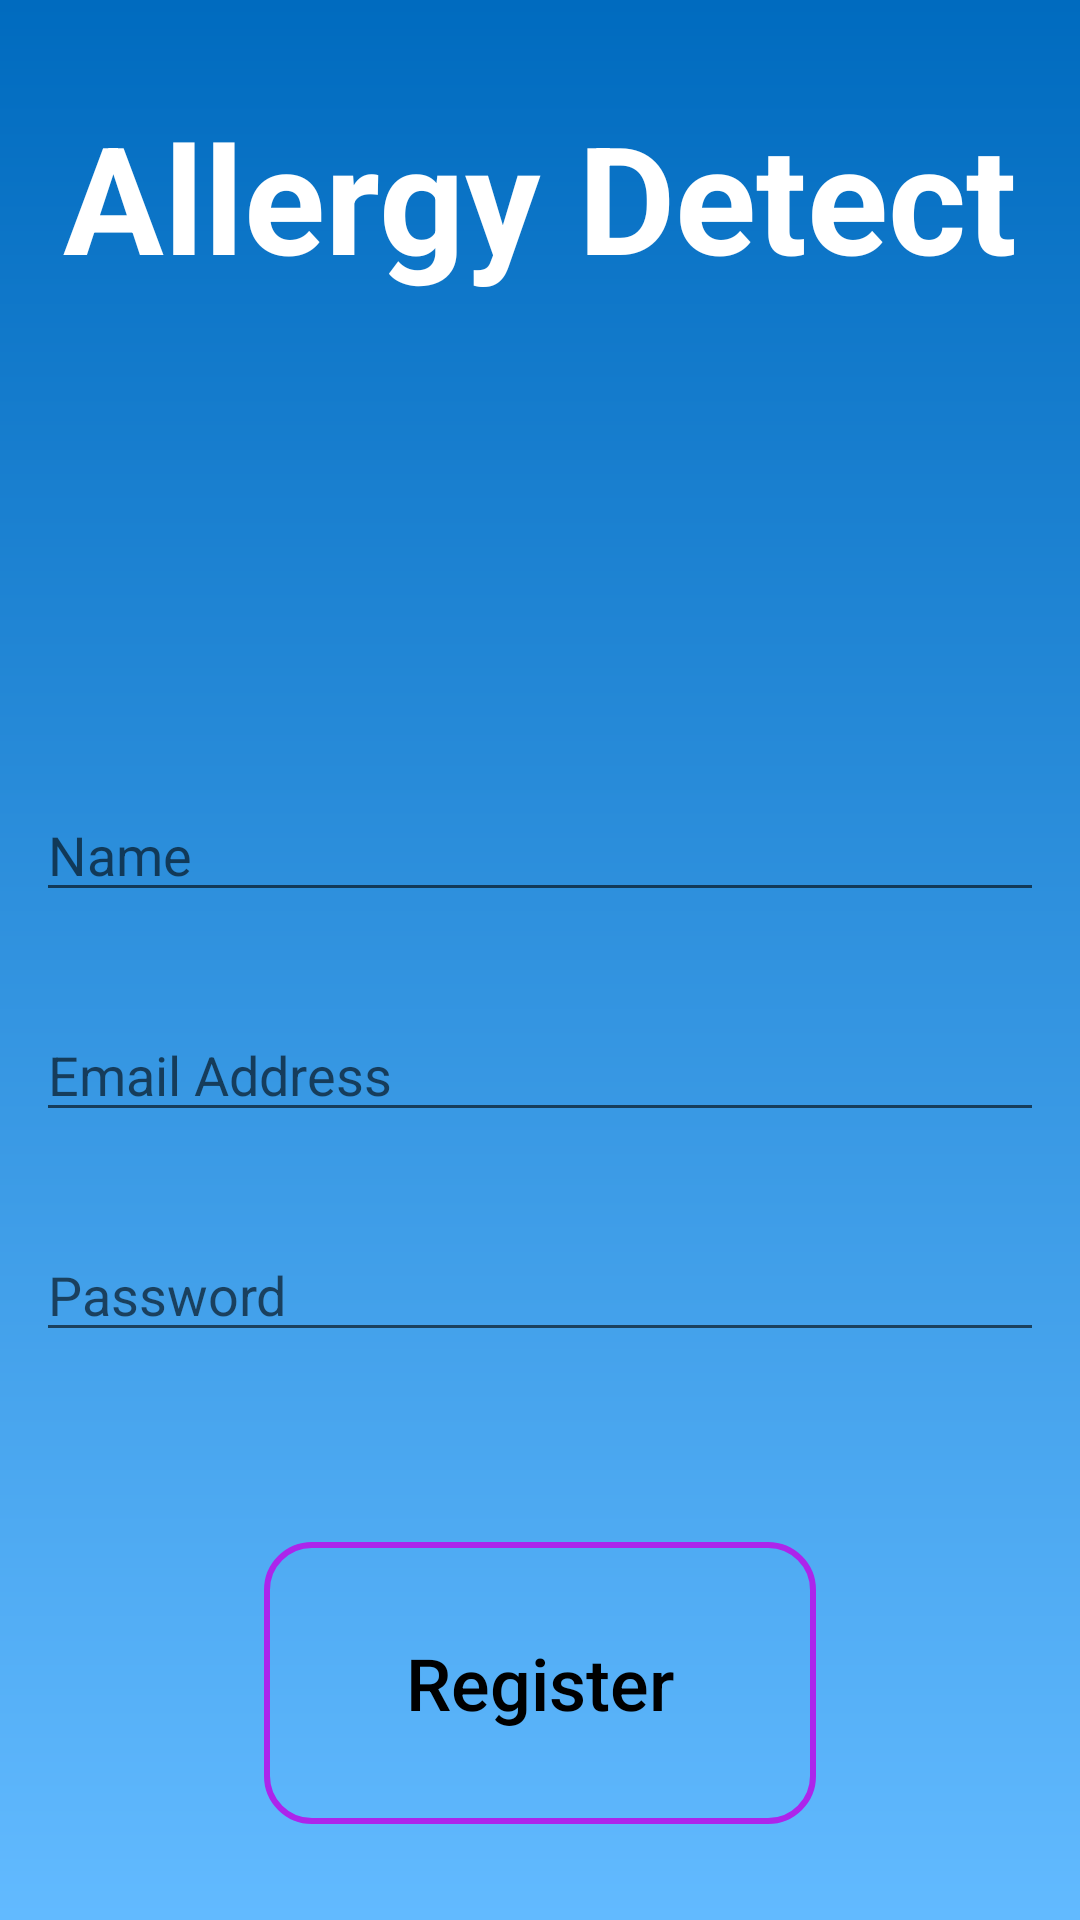

Reconstruct the res/layout file that produces this screen, plus the resources it refers to.
<!-- AndroidManifest.xml: application theme Theme.AllergyDetect -->
<!-- res/layout/activity_register_user.xml -->
<?xml version="1.0" encoding="utf-8"?>
<androidx.constraintlayout.widget.ConstraintLayout xmlns:android="http://schemas.android.com/apk/res/android"
    xmlns:app="http://schemas.android.com/apk/res-auto"
    xmlns:tools="http://schemas.android.com/tools"
    android:layout_width="match_parent"
    android:layout_height="match_parent"
    tools:context=".RegisterUser"
    android:background="@drawable/blue_gradient"
    >

    <EditText
        android:id="@+id/etRegPassword"
        android:layout_width="wrap_content"
        android:layout_height="wrap_content"
        android:layout_marginTop="32dp"
        android:ems="16"
        android:hint="Password"
        android:inputType="textPassword"
        app:layout_constraintEnd_toEndOf="parent"
        app:layout_constraintStart_toStartOf="parent"
        app:layout_constraintTop_toBottomOf="@+id/etRegEmail" />

    <EditText
        android:id="@+id/etRegEmail"
        android:layout_width="wrap_content"
        android:layout_height="wrap_content"
        android:layout_marginTop="32dp"
        android:ems="16"
        android:hint="Email Address"
        android:inputType="textEmailAddress"
        app:layout_constraintEnd_toEndOf="parent"
        app:layout_constraintStart_toStartOf="parent"
        app:layout_constraintTop_toBottomOf="@+id/etRegName" />

    <TextView
        android:id="@+id/textView3"
        android:layout_width="wrap_content"
        android:layout_height="wrap_content"
        android:layout_marginTop="32dp"
        android:text="Allergy Detect"
        android:textColor="@color/white"
        android:textSize="50dp"
        android:textStyle="bold"
        app:layout_constraintEnd_toEndOf="parent"
        app:layout_constraintStart_toStartOf="parent"
        app:layout_constraintTop_toTopOf="parent" />

    <androidx.appcompat.widget.AppCompatButton
        android:id="@+id/btnRegister"
        android:layout_width="184dp"
        android:layout_height="94dp"
        android:layout_marginBottom="32dp"
        android:background="@drawable/theme_buttons"
        android:text="Register"
        android:textAllCaps="false"
        android:textColor="@color/black"
        android:textSize="24dp"
        app:layout_constraintBottom_toBottomOf="parent"
        app:layout_constraintEnd_toEndOf="parent"
        app:layout_constraintStart_toStartOf="parent" />

    <EditText
        android:id="@+id/etRegName"
        android:layout_width="wrap_content"
        android:layout_height="wrap_content"
        android:layout_marginTop="164dp"
        android:ems="16"
        android:hint="Name"
        android:inputType="textPersonName"
        app:layout_constraintEnd_toEndOf="parent"
        app:layout_constraintStart_toStartOf="parent"
        app:layout_constraintTop_toBottomOf="@+id/textView3" />

    <ProgressBar
        android:id="@+id/progressBarRegister"
        style="?android:attr/progressBarStyle"
        android:layout_width="124dp"
        android:layout_height="124dp"
        android:visibility="gone"
        app:layout_constraintBottom_toBottomOf="parent"
        app:layout_constraintEnd_toEndOf="parent"
        app:layout_constraintStart_toStartOf="parent"
        app:layout_constraintTop_toTopOf="parent" />
</androidx.constraintlayout.widget.ConstraintLayout>
<!-- resources referenced by this layout -->
<resources>
  <color name="black">#FF000000</color>
  <color name="white">#FFFFFFFF</color>
  <!-- drawable blue_gradient (drawable) -->
  <?xml version="1.0" encoding="utf-8"?>
  <shape xmlns:android="http://schemas.android.com/apk/res/android"
      android:shape="rectangle">
      <gradient
          android:startColor="#006BBF"
          android:endColor="#62BAFF"
          android:angle="270"
          />
  </shape>
  <!-- drawable theme_buttons (drawable) -->
  <?xml version="1.0" encoding="utf-8"?>
  <shape xmlns:android="http://schemas.android.com/apk/res/android" android:shape="rectangle">
      <stroke android:color="#AC25EB" android:width="2dp"/>
      <corners android:radius="15dp"/>
  </shape>
  <style name="Theme.AllergyDetect" parent="Theme.MaterialComponents.DayNight.NoActionBar">
          
          <item name="colorPrimary">@color/purple_500</item>
          <item name="colorPrimaryVariant">@color/purple_700</item>
          <item name="colorOnPrimary">@color/white</item>
          
          <item name="colorSecondary">@color/teal_200</item>
          <item name="colorSecondaryVariant">@color/teal_700</item>
          <item name="colorOnSecondary">@color/black</item>
          
          <item name="android:statusBarColor" tools:targetApi="l">?attr/colorPrimaryVariant</item>
          
      </style>
  <color name="purple_500">#FF6200EE</color>
  <color name="purple_700">#FF3700B3</color>
  <color name="teal_200">#FF03DAC5</color>
  <color name="teal_700">#FF018786</color>
</resources>
